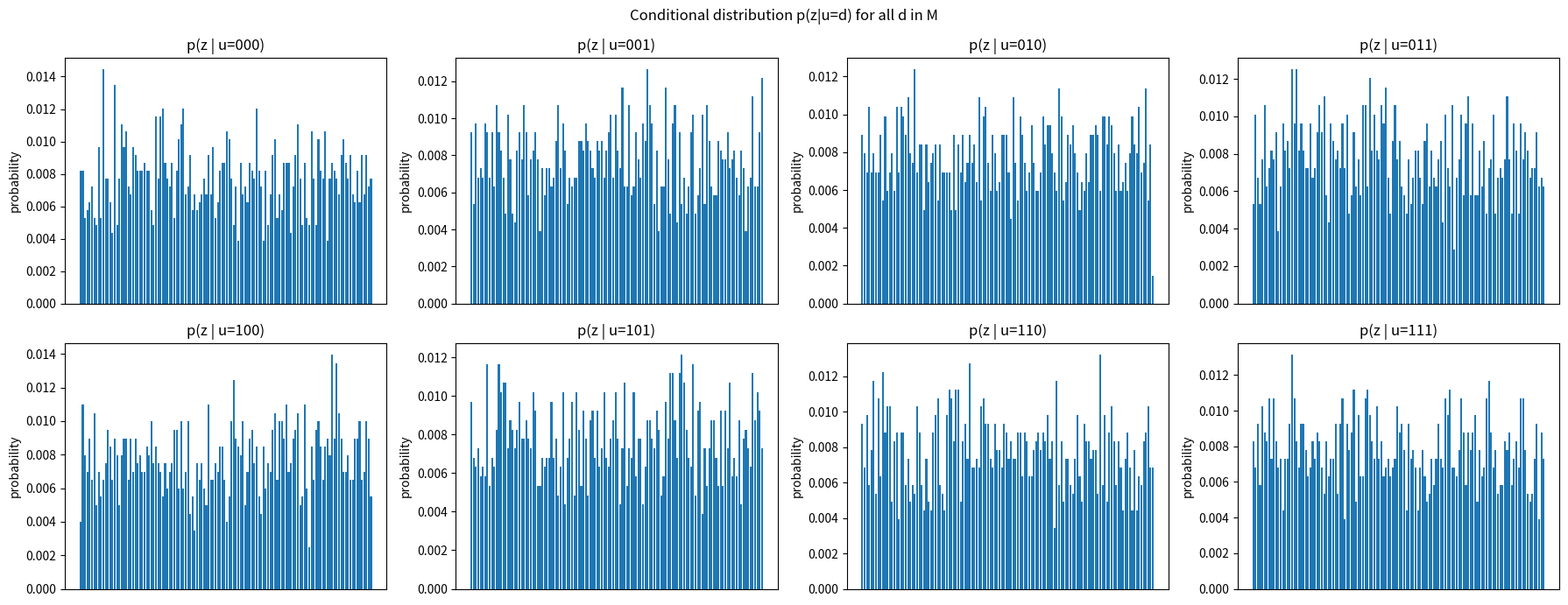

The script that saved this image:
import random
import math
from itertools import combinations
import matplotlib.pyplot as plt

# ---- parameters from the task ----

# message space M = {0,1}^3
message_space = [
	[0, 0, 0], [0, 0, 1], [0, 1, 0], [0, 1, 1],
	[1, 0, 0], [1, 0, 1], [1, 1, 0], [1, 1, 1]
]

# [7,4,3] Hamming codewords X'
codewords = [
	[0, 0, 0, 0, 0, 0, 0],
	[1, 0, 0, 0, 1, 1, 0],
	[0, 1, 0, 0, 1, 0, 1],
	[1, 1, 0, 0, 0, 1, 1],
	[0, 0, 1, 0, 0, 1, 1],
	[1, 0, 1, 0, 1, 0, 1],
	[0, 1, 1, 0, 1, 1, 0],
	[1, 1, 1, 0, 0, 0, 0],
	[0, 0, 0, 1, 1, 1, 1],
	[1, 0, 0, 1, 0, 0, 1],
	[0, 1, 0, 1, 0, 1, 0],
	[1, 1, 0, 1, 1, 0, 0],
	[0, 0, 1, 1, 1, 0, 0],
	[1, 0, 1, 1, 0, 1, 0],
	[0, 1, 1, 1, 0, 0, 1],
	[1, 1, 1, 1, 1, 1, 1]
]

r_bound = 1  # max errors for Bob
s_bound = 3  # max errors for Eve

num_trials = 2**14


# ---- channel code from task 2 ----

def get_error_vector(n, max_errors):
	possible_errors = []

	for weight in range(max_errors + 1):
		for indices in combinations(range(n), weight):
			err = [0] * n

			for i in indices:
				err[i] = 1

			possible_errors.append(err)

	return random.choice(possible_errors)


def eavesdropper_channel(x, max_errors=3):
	err = get_error_vector(len(x), max_errors)
	z = [(x[i] + err[i]) % 2 for i in range(len(x))]
	return z, err


# ---- encoder from task 3 ----

def ones_complement(bits):
	return [1 - b for b in bits]


def random_binning_encode(u):
	d_bar = ones_complement(u)

	prefix_a = [0] + u
	prefix_b = [1] + d_bar

	bin_candidates = [
		cw for cw in codewords
		if cw[:4] == prefix_a or cw[:4] == prefix_b
	]

	return random.choice(bin_candidates)


def bits_to_str(bits):
	return "".join(map(str, bits))


# ---- simulation: encoder + eavesdropper channel ----
print(f"simulating {num_trials} encoder + eavesdropper channel realizations...")

u_results = []
z_results = []

for _ in range(num_trials):
	u = random.choice(message_space)
	x = random_binning_encode(u)
	z, _ = eavesdropper_channel(x, s_bound)

	u_results.append(bits_to_str(u))
	z_results.append(bits_to_str(z))


# ---- plot p_{z|u}(· | d) for all d in M ----
print("plotting p(z|u=d) for all d in M...")

all_u_vals = sorted(set(u_results))
all_z_vals = sorted(set(z_results))

fig, axes = plt.subplots(2, 4, figsize=(18, 7))
axes = axes.flatten()

for idx, d in enumerate(all_u_vals):
	z_given_d = [z_results[i] for i in range(num_trials) if u_results[i] == d]
	count_d = len(z_given_d)

	probs = [z_given_d.count(c) / count_d for c in all_z_vals]

	axes[idx].bar(range(len(all_z_vals)), probs)
	axes[idx].set_title(f"p(z | u={d})")
	axes[idx].set_xticks([])
	axes[idx].set_ylabel("probability")

plt.suptitle("Conditional distribution p(z|u=d) for all d in M")
plt.tight_layout()
plt.savefig("task4_pzu.png", dpi=150)
print("plot saved to task4_pzu.png")


# ---- empirical joint distribution p_hat_{u,z}(d, c) ----
joint = {}
for i in range(num_trials):
	pair = (u_results[i], z_results[i])
	joint[pair] = joint.get(pair, 0) + 1

for key in joint:
	joint[key] /= num_trials


# ---- empirical marginal distributions p_hat_u(d) and p_hat_z(c) ----
p_u = {}
for d in u_results:
	p_u[d] = p_u.get(d, 0) + 1
for d in p_u:
	p_u[d] /= num_trials

p_z = {}
for c in z_results:
	p_z[c] = p_z.get(c, 0) + 1
for c in p_z:
	p_z[c] /= num_trials

print("\nempirical marginal p_u(d):")
for d in sorted(p_u):
	print(f"  p_u({d}) = {p_u[d]:.6f}")

print(f"\nempirical marginal p_z(c): {len(p_z)} distinct z values observed")


# ---- empirical entropy H(u) ----
H_u = -sum(p * math.log2(p) for p in p_u.values() if p > 0)
print(f"\nempirical entropy H(u) = {H_u:.6f} bits")


# ---- empirical mutual information I_hat(u; z) ----
I_uz = 0.0
for (d, c), p_joint in joint.items():
	if p_joint > 0:
		I_uz += p_joint * math.log2(p_joint / (p_u[d] * p_z[c]))

print(f"empirical mutual information I_hat(u; z) = {I_uz:.6f} bits")

if I_uz < 1e-3:
	print("I(u;z) ≈ 0: u and z are nearly independent — perfect secrecy achieved.")
else:
	print("I(u;z) > 0: some information about u is leaked to Eve.")
